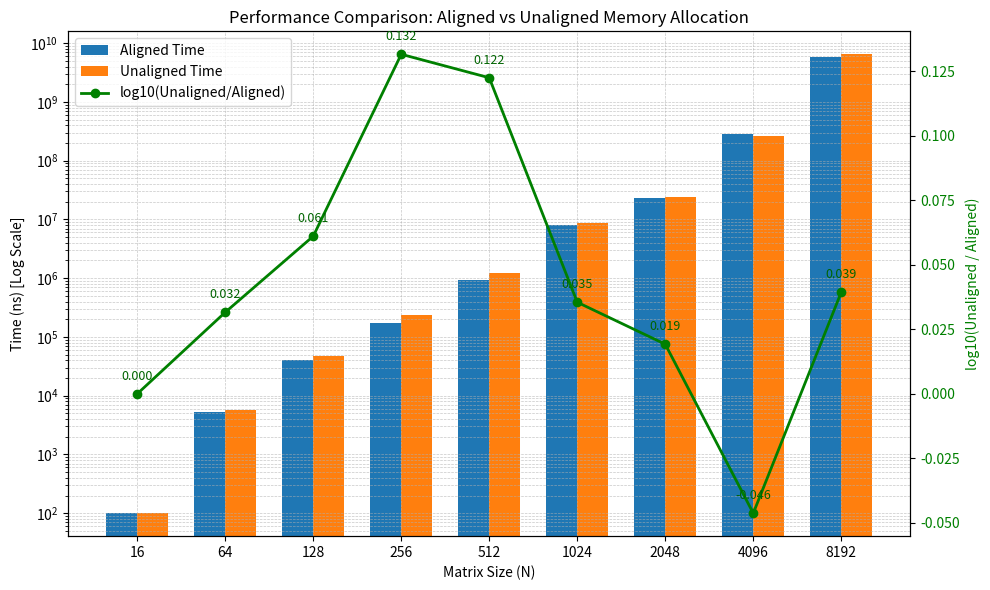

Python code for this plot: (Note: this script raises an exception after producing the figure.)
import matplotlib.pyplot as plt
import numpy as np

# 数据
sizes = [16, 64, 128, 256, 512, 1024, 2048, 4096, 8192]
aligned_time = [100, 5300, 40400, 171300, 931500, 7988600, 23413100, 288155900, 5906959600]
unaligned_time = [100, 5700, 46500, 231900, 1234900, 8668800, 24472700, 259054400, 6467801600]

x = np.arange(len(sizes))
width = 0.35

# 计算 log10 比例 (这里使用以10为底的对数)
ratio = np.array(unaligned_time) / np.array(aligned_time)
log_ratio = np.log10(ratio)

fig, ax1 = plt.subplots(figsize=(10, 6))

# 左侧坐标轴：绘制柱状图
rects1 = ax1.bar(x - width/2, aligned_time, width, label='Aligned Time', color='#1f77b4')
rects2 = ax1.bar(x + width/2, unaligned_time, width, label='Unaligned Time', color='#ff7f0e')

ax1.set_ylabel('Time (ns) [Log Scale]')
ax1.set_xlabel('Matrix Size (N)')
ax1.set_title('Performance Comparison: Aligned vs Unaligned Memory Allocation')
ax1.set_xticks(x)
ax1.set_xticklabels(sizes)
ax1.set_yscale('log')
ax1.grid(True, which="both", ls="--", linewidth=0.5, alpha=0.7)

# 右侧坐标轴：绘制log(ratio)折线图
ax2 = ax1.twinx()
line = ax2.plot(x, log_ratio, color='green', marker='o', linestyle='-', linewidth=2, label='log10(Unaligned/Aligned)')
ax2.set_ylabel('log10(Unaligned / Aligned)', color='green')
ax2.tick_params(axis='y', labelcolor='green')

# 在折线上加上数据点标签，防止混淆
for i, val in enumerate(log_ratio):
    ax2.annotate(f'{val:.3f}', (x[i], val), textcoords="offset points", xytext=(0,10), ha='center', fontsize=9, color='darkgreen')

# 合并两边的图例
lines1, labels1 = ax1.get_legend_handles_labels()
lines2, labels2 = ax2.get_legend_handles_labels()
ax1.legend(lines1 + lines2, labels1 + labels2, loc='upper left')

fig.tight_layout()
output_path = 'd:/comp sci/CS209A cpp/lab/project/proj_3/important/results/aligned_barplot.png'
plt.savefig(output_path, dpi=300)
print("Plot successfully saved to {}".format(output_path))
